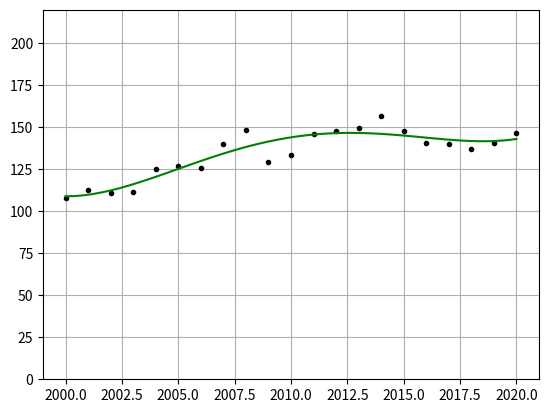

This chart was generated by the following Python code:
import numpy
import matplotlib.pyplot as plt

# Source data
x_data = [2000,
          2001,
          2002,
          2003,
          2004,
          2005,
          2006,
          2007,
          2008,
          2009,
          2010,
          2011,
          2012,
          2013,
          2014,
          2015,
          2016,
          2017,
          2018,
          2019,
          2020]
y_data = [107.754,
          112.700,
          110.608,
          111.538,
          124.977,
          126.985,
          125.469,
          140.119,
          148.507,
          128.978,
          133.586,
          145.819,
          147.449,
          149.176,
          156.573,
          147.479,
          140.674,
          139.677,
          137.005,
          140.743,
          146.396]
degree = 5

# Generate regression polynomial
polynomial_coefficients = numpy.polyfit(x_data, y_data, degree)

# Format polynomial
formatted_polynomial = numpy.poly1d(polynomial_coefficients)

# Generate data from first and last entry in array
interval = numpy.linspace(x_data[0], x_data[-1])

# Configure and display plots
fig, cx = plt.subplots()

# Plot initial dataset
cx.plot(x_data, y_data, '.k')

#Plot fitted polynomial over linspace interval
cx.plot(interval, formatted_polynomial(interval), '-g')

# Enable grid lines
cx.grid()

# Limit default maximum y value to largest polynomial result plus buffer
cx.set_ylim(0, formatted_polynomial(interval).max()*1.5)

plt.show()